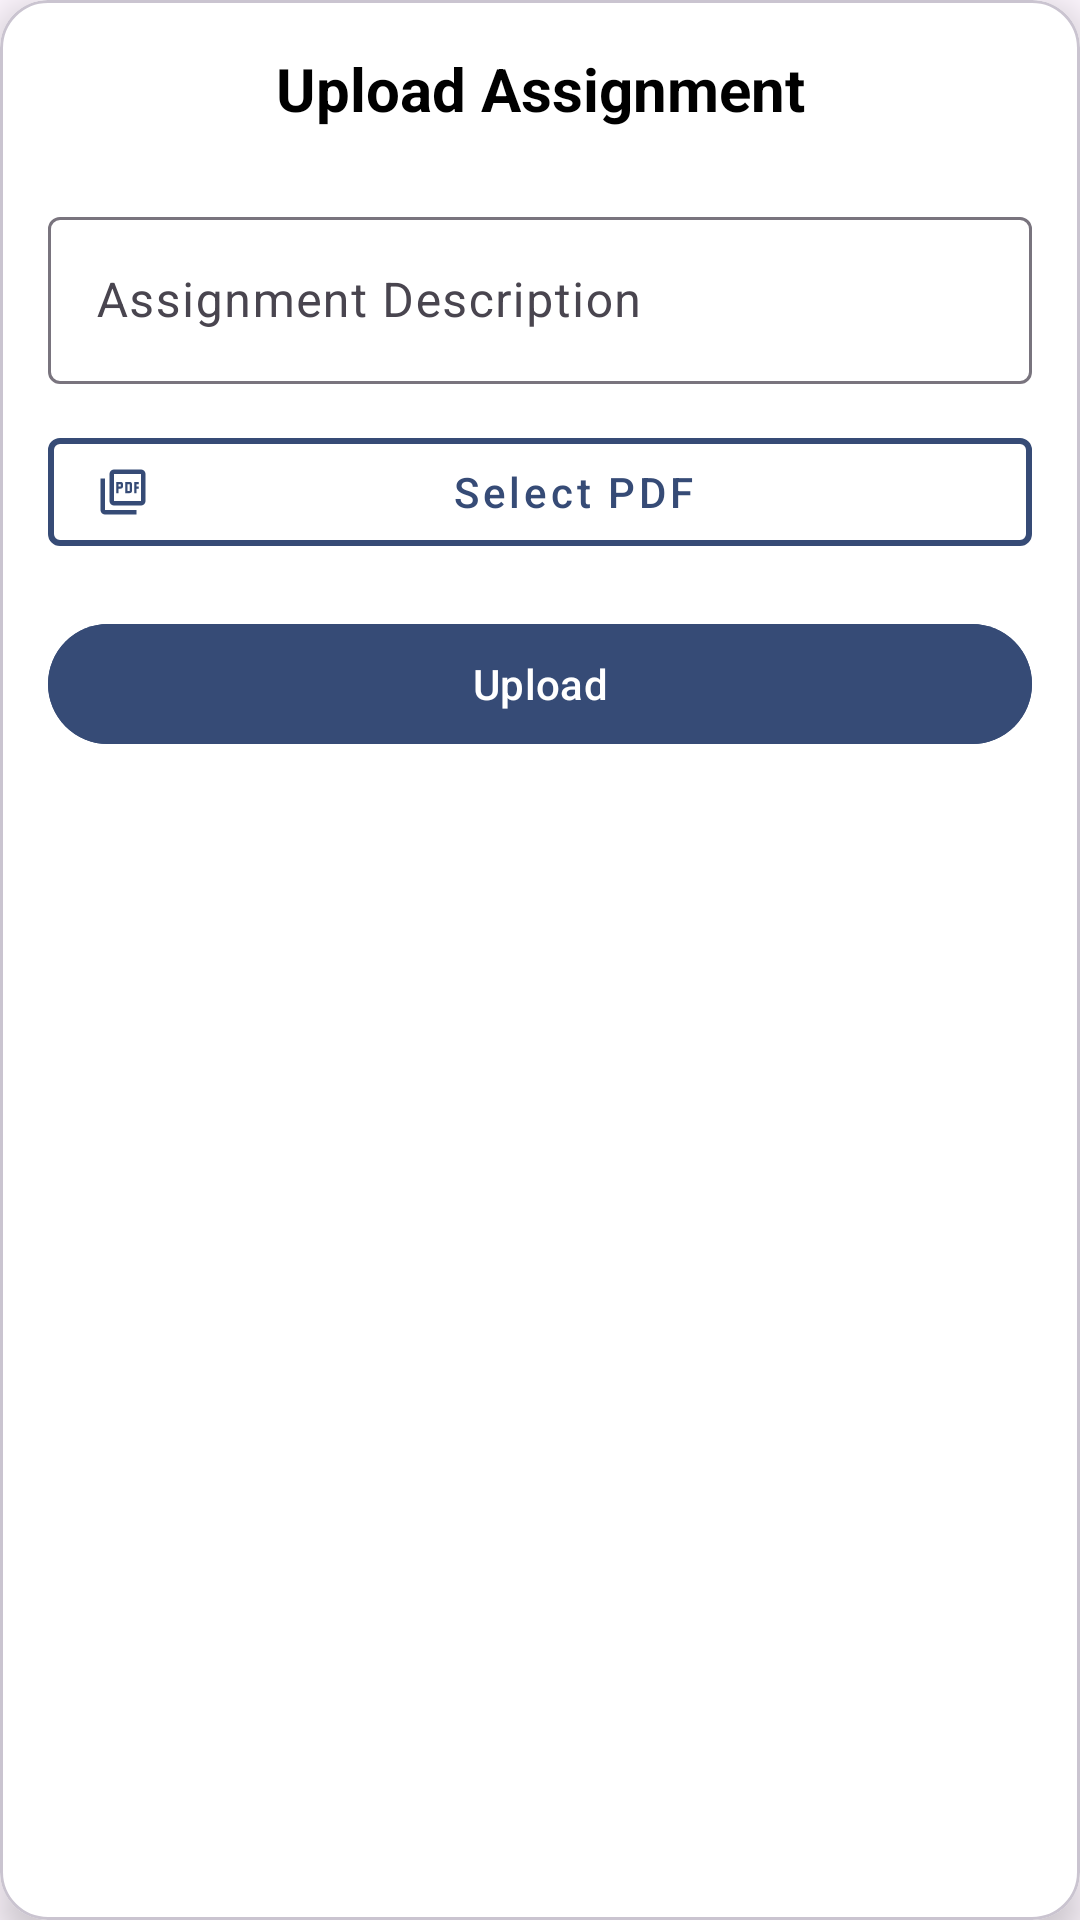

Write the Android layout XML for this screen, with the resource values it uses.
<!-- AndroidManifest.xml: application theme Theme.CSMSSPoly -->
<!-- res/layout/dialog_upload_assignment.xml -->
<?xml version="1.0" encoding="utf-8"?>
<com.google.android.material.card.MaterialCardView xmlns:android="http://schemas.android.com/apk/res/android"
    xmlns:app="http://schemas.android.com/apk/res-auto"
    android:layout_width="match_parent"
    android:layout_height="wrap_content"
    app:cardCornerRadius="16dp"
    app:cardElevation="8dp"
    android:padding="16dp"
    android:backgroundTint="@color/white">

    <LinearLayout
        android:layout_width="match_parent"
        android:layout_height="wrap_content"
        android:orientation="vertical"
        android:padding="16dp">

        
        <TextView
            android:layout_width="match_parent"
            android:layout_height="wrap_content"
            android:text="Upload Assignment"
            android:textSize="20sp"
            android:textStyle="bold"
            android:textColor="@color/black"
            android:gravity="center"
            android:paddingBottom="8dp" />

        
        <com.google.android.material.textfield.TextInputLayout
            android:layout_width="match_parent"
            android:layout_height="wrap_content"
            android:hint="Select Year">

            <Spinner
                android:id="@+id/spinnerYear"
                android:layout_width="match_parent"
                android:layout_height="wrap_content"
                android:background="@android:color/transparent" />
        </com.google.android.material.textfield.TextInputLayout>

        
        <com.google.android.material.textfield.TextInputLayout
            android:layout_width="match_parent"
            android:layout_height="wrap_content"
            android:hint="Select Department"
            android:layout_marginTop="8dp">

            <Spinner
                android:id="@+id/spinnerDepartment"
                android:layout_width="match_parent"
                android:layout_height="wrap_content"
                android:background="@android:color/transparent" />
        </com.google.android.material.textfield.TextInputLayout>

        
        <com.google.android.material.textfield.TextInputLayout
            android:layout_width="match_parent"
            android:layout_height="wrap_content"
            android:hint="Assignment Description"
            android:layout_marginTop="8dp">

            <com.google.android.material.textfield.TextInputEditText
                android:id="@+id/etDescription"
                android:layout_width="match_parent"
                android:layout_height="wrap_content"
                android:inputType="textMultiLine"
                android:maxLines="3" />
        </com.google.android.material.textfield.TextInputLayout>

        
        <com.google.android.material.button.MaterialButton
            android:id="@+id/btnSelectPDF"
            android:layout_width="match_parent"
            android:layout_height="wrap_content"
            android:text="Select PDF"
            android:textAllCaps="false"
            android:layout_marginTop="12dp"
            style="@style/Widget.MaterialComponents.Button.OutlinedButton"
            android:textColor="@color/primary_blue"
            app:icon="@drawable/ic_pdf"
            app:iconTint="@color/primary_blue"
            app:strokeColor="@color/primary_blue"
            app:strokeWidth="2dp" />

        
        <com.google.android.material.button.MaterialButton
            android:id="@+id/btnUpload"
            android:layout_width="match_parent"
            android:layout_height="wrap_content"
            android:text="Upload"
            android:textAllCaps="false"
            android:layout_marginTop="16dp"
            android:backgroundTint="@color/primary_blue"
            android:textColor="@color/white"
            app:cornerRadius="50dp" />

    </LinearLayout>
</com.google.android.material.card.MaterialCardView>
<!-- resources referenced by this layout -->
<resources>
  <color name="black">#FF000000</color>
  <color name="primary_blue">#364B76</color>
  <color name="white">#FFFFFFFF</color>
  <!-- drawable ic_pdf (drawable) -->
  <vector xmlns:android="http://schemas.android.com/apk/res/android"
      android:width="24dp"
      android:height="24dp"
      android:viewportWidth="960"
      android:viewportHeight="960">
    <path
        android:pathData="M360,500h40v-80h40q17,0 28.5,-11.5T480,380v-40q0,-17 -11.5,-28.5T440,300h-80v200ZM400,380v-40h40v40h-40ZM520,500h80q17,0 28.5,-11.5T640,460v-120q0,-17 -11.5,-28.5T600,300h-80v200ZM560,460v-120h40v120h-40ZM680,500h40v-80h40v-40h-40v-40h40v-40h-80v200ZM320,720q-33,0 -56.5,-23.5T240,640v-480q0,-33 23.5,-56.5T320,80h480q33,0 56.5,23.5T880,160v480q0,33 -23.5,56.5T800,720L320,720ZM320,640h480v-480L320,160v480ZM160,880q-33,0 -56.5,-23.5T80,800v-560h80v560h560v80L160,880ZM320,160v480,-480Z"
        android:fillColor="#434343"/>
  </vector>
  <style name="Theme.CSMSSPoly" parent="Base.Theme.CSMSSPoly">
          <item name="colorPrimary">@color/primary_blue</item>
          <item name="colorSecondary">@color/primary_blue</item>
      </style>
  <style name="Base.Theme.CSMSSPoly" parent="Theme.Material3.DayNight.NoActionBar">
          
          <item name="colorPrimary">@color/primary_blue</item>
          <item name="colorSecondary">@color/primary_blue</item>
          
      </style>
</resources>
